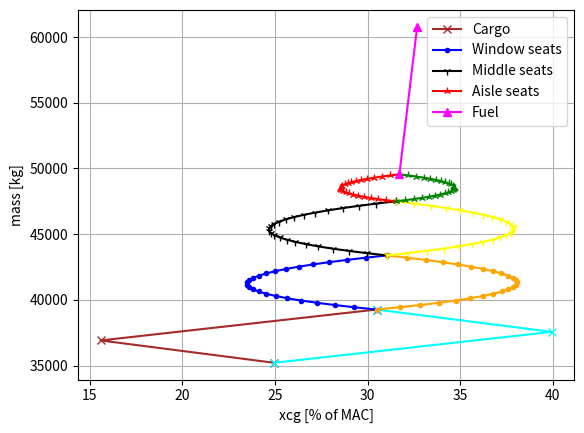

Python code for this plot: (Note: this script raises an exception after producing the figure.)
''' 
file to be used for loading diagrams. Being worked out atm
responsible: Jorn
'''


import matplotlib.pyplot as plt
import numpy as np
import pandas as pd

MTOW = 60781.
OEW	= 35220.
OEW_percent = 100.*OEW/MTOW

w_person = (93.4+78.1)/2
pax_cabin	= 120*w_person
pax_cabin_percent = pax_cabin *100/MTOW

max_PL	= 15127.	
maxpl_fuel = MTOW-OEW-max_PL


fwd_cargo_max = 1699	
aft_cargo_max = 2352	
cargo_max = max_PL-pax_cabin
if cargo_max > fwd_cargo_max+aft_cargo_max:
    cargo = fwd_cargo_max+aft_cargo_max
else:
    cargo = cargo_max
    
cargo_percent = 100*cargo/MTOW
fwd_cargo_percent = fwd_cargo_max*100/MTOW
aft_cargo_percent = aft_cargo_max*100/MTOW

PL = pax_cabin+cargo
PL_percent = 100*PL/MTOW
fuel_weight =	MTOW-OEW-PL
fuel_weight_percent = fuel_weight*100/MTOW

M_zfw = OEW + PL
# M_zfw_lbs = M_zfw * 2.2046226218488



#wing, stabilizer, fuselage and engine parameters
w_engine = 2177 #kg
wing_area = 112.3 #m^2
span = 35.08
horizontal_area = 36.6
vertical_area = 28.2 
diameter = 3.5
fuselage_lenght = 34.9 #m
cgmain = 3.5+13.1
cgnose = 3.5




#determining MAC's
xlemac = 30*10/21 #m, datum is front of nose
MAC = 6.8*10/21 #m, length of MAC
xlemac_horizontal = 63.5*10/21
MAC_horizontal = 5.3*10/21
xlemac_vertical = 73*34.9/87.4
MAC_vertical = 9.5*34.9/87.4

def maccie(x):
 return 100*(x-xlemac)/MAC

#cg OEW
xcgoew = 15.093761811984747 #meter
cgoew_mac = 24.95440889952892 #percent
cgoew_fuselage = xcgoew*100/fuselage_lenght

#cargo
fwdcargo_begin = 2.1*4.9/1.7
fwdcargo_end = fwdcargo_begin+4.9
aftcargo_begin = 6.75*4.9/1.7
aftcargo_end = aftcargo_begin+6.77

fwdcargo_cg = (fwdcargo_begin+ fwdcargo_end)/2
aftcargo_cg = (aftcargo_begin+aftcargo_end)/2

#fuel cg
cgfuel = xlemac+MAC*0.4

#passenger cg
seat_start = 4.8 + 0.8 +0.81
seatloc = [seat_start]
row = seat_start
pitch = 31 #inch
rows = 120/5
for i in range(int(rows-1)):
    row = row + pitch*0.0254 #convert to meters
    seatloc.append(row)

#new cg calculation, returns new cg and new weight
def loadingcg(w_old, cg_old, w_item, cg_item):
    x_cg_new = (w_old*cg_old+w_item*cg_item)/(w_old+w_item)
    return x_cg_new, w_old+w_item


#passenger loading calculation with new cg, outputs lists with cgs and weights
def passenger_loading(current_weight,current_cg, multiplication = 1, seatloc = seatloc):
    cglist = [current_cg]
    weight_list = [current_weight]
    
    for loc in seatloc:
        cg_and_weight = loadingcg(current_weight, current_cg, w_person*multiplication,loc )
        current_cg = cg_and_weight[0]
        cglist.append(current_cg)
        current_weight = cg_and_weight[1]
        weight_list.append(current_weight)
        
    return cglist, weight_list

#plot potato diagram
def loading():
    
    onlyfwdcargo = loadingcg(OEW,xcgoew,fwd_cargo_max, fwdcargo_cg)
    bothcargo = loadingcg(onlyfwdcargo[1], onlyfwdcargo[0], aft_cargo_max,aftcargo_cg)
    cargo1 = plt.plot(100*(np.array([xcgoew,onlyfwdcargo[0],bothcargo[0]])-xlemac)/MAC,[OEW,onlyfwdcargo[1],bothcargo[1]], label = 'Cargo', marker = 'x', color = 'brown')
    
    onlyaftcargo = loadingcg(OEW, xcgoew, aft_cargo_max, aftcargo_cg)
    bothcargo2 = loadingcg(onlyaftcargo[1], onlyaftcargo[0], fwd_cargo_max,fwdcargo_cg)
    cargo2 = plt.plot(100*(np.array([xcgoew,onlyaftcargo[0],bothcargo2[0]])-xlemac)/MAC,[OEW,onlyaftcargo[1],bothcargo2[1]], marker = 'x', color = 'cyan')
    
    window = passenger_loading(bothcargo[1], bothcargo[0], multiplication = 2)
    window_back = passenger_loading(bothcargo[1], bothcargo[0], multiplication = 2, seatloc = seatloc[::-1])
    window1 = plt.plot(100*(np.array(window[0])-xlemac)/MAC,window[1], label = 'Window seats', marker = '.', color = 'blue')
    window2 = plt.plot(100*(np.array(window_back[0])-xlemac)/MAC,window_back[1],marker = '.', color = 'orange')
    
    middle = passenger_loading(window[1][-1], window[0][-1], multiplication = 2) 
    middle_back = passenger_loading(window[1][-1], window[0][-1], multiplication = 2, seatloc = seatloc[::-1])
    plt.plot(100*(np.array(middle[0])-xlemac)/MAC,middle[1], label = 'Middle seats', marker = '1', color = 'black')
    plt.plot(100*(np.array(middle_back[0])-xlemac)/MAC,middle_back[1], marker = '1', color = 'yellow')

    aisle = passenger_loading(middle[1][-1], middle[0][-1]) 
    aisle_back = passenger_loading(middle[1][-1], middle[0][-1], seatloc = seatloc[::-1])
    plt.plot(100*(np.array(aisle[0])-xlemac)/MAC,aisle[1], label = 'Aisle seats', marker = '2', color = 'red')
    plt.plot(100*(np.array(aisle_back[0])-xlemac)/MAC,aisle_back[1], marker = '2', color = 'green')
    
    fully_loaded = loadingcg(aisle[1][-1],aisle[0][1],fuel_weight, cgfuel)
    plt.plot(100*(np.array([aisle[0][-1],fully_loaded[0]])-xlemac)/MAC,[M_zfw, fully_loaded[1]], marker = '^', color = 'magenta', label = 'Fuel')
    
    plt.legend()
    plt.grid()
    plt.ylabel('mass [kg]')
    plt.xlabel('xcg [% of MAC]')
    plt.show()
    extreme_cg = maccie(onlyfwdcargo[0]), maccie(onlyaftcargo[0])
    return fully_loaded[0], extreme_cg

cgMTOW, extreme_cg = loading() #extreme cg is in % of mac, first fwd, then aft, fully loaded is cg
   

tail_armh = xlemac_horizontal+0.25*MAC_horizontal -cgMTOW
tail_armv = xlemac_vertical + 0.25*MAC_vertical - cgMTOW
C_h = horizontal_area*tail_armh/(wing_area*MAC)
C_v = vertical_area*tail_armv/(wing_area*span) 

clalpha = (1 - -1 )/17.5
cmalpha = (0.0329+ 0.0093)/(7.25+13.75)
cl0 = -1.25 #degrees
cm0 = -0.0184
area_fuselage = diameter*14*(10/21)
mach = 0.78
v_approach = 129 #kts
beta = (1-0.85*(mach**2))**0.5
n = 0.95
stabilizer_sweep = np.radians(27)
span_tail = 12.3
AR_tail = span_tail**2/horizontal_area
AR = span**2/wing_area
sweep = np.radians(24.5)

clalpha_datcom =  2*np.pi*AR/(2+((4+ ((AR*beta)**2)*(1+ (np.tan(sweep)**2)/beta**2))**0.5))


clalpha_tail =  2*np.pi*AR_tail/(2+((4+ ((AR_tail*beta/n)**2)*(1+ (np.tan(stabilizer_sweep)**2)/beta**2))**0.5))
clalpha_tail_degrees = np.radians(clalpha_tail)

clalpha_tailless = clalpha*(1+2.15*(diameter/span))*(wing_area-area_fuselage)/wing_area + (np.pi*diameter**2)/(2*wing_area)


#tail-wing speed ratio
v_hv = 0


data_weight = { "Variable": ['MTOW', 'OEW', 'Payload', 'Fuel weight','Pax & cabin luggage', 'Forward cargo', 'Aft cargo'],
                'CS100': [MTOW, OEW, PL, fuel_weight, pax_cabin, fwd_cargo_max, aft_cargo_max],
                'Percentage of CS100 MTOW':[100, OEW_percent, PL_percent, fuel_weight_percent, pax_cabin_percent, 100*fwd_cargo_max/MTOW, 100*aft_cargo_max/MTOW]
                    }

table_weight = pd.DataFrame(data_weight, columns = ['Variable', 'Value', 'Percentage of MTOW']).to_latex(caption = 'caption', label = 'label', column_format= '|l|l|l|', multirow = True, float_format="%.2f", index = False)

slash = "\\"
table_weight = table_weight.replace(slash+slash, slash+slash + ' '+slash+"hline" ).replace("toprule",'hline').replace(".00",'')


data_cg = {"CG": ['Forward CG','Aft CG',  'OEW', 'Fuel', 'Forward hold', 'Aft hold', 'Main landing gear'],
           "% of MAC": [ extreme_cg[0],extreme_cg[1], cgoew_mac, maccie(cgfuel), maccie(fwdcargo_cg), maccie(aftcargo_cg), maccie(cgmain)],
           'Condition':["Aft cargo loaded", 'Fwd cargo loaded', 'Empty', '', '', '', '']}

table_cg = pd.DataFrame(data_cg, columns = ["CG", "% of MAC", 'Condition']).to_latex(caption = 'caption', label = 'label', column_format= '|l|l|l|', multirow = True, float_format="%.2f", index = False)

slash = "\\"
table_cg = table_cg.replace(slash+slash, slash+slash + ' '+slash+"hline" ).replace("toprule",'hline').replace(".00",'')

scissor_required = [mach, v_approach, v_hv, clalpha_tailless, 'C_{l'+slash+'alpha_{t-h}}_{wing}','C_{l'+slash+'alpha_{t-h}}_{fuselage}', 'wing downwash gradient','AC_{t-h_{cruise}}',  'AC_{t-h_{cruise_{wing}}}', 'AC_{t-h_{cruise_{fuselage}}}','AC_{t-h_{approach}}', 'AC_{t-h_{approach_{wing}}}', 'AC_{t-h_{approach_{fuselage}}}', 'AC_{t-h_{nacelles}}', 'C_{l_{t}max}', 'C_{m0}' , 'C_{m0_{wing}}', 'C_{m0_{flaps}}' , 'C_{m0_{fuselage}}', 'C_{m0_{nacelles}}']
data_scissor = {'Variable':['Cruise speed', 'Approach speed', 'Tail-wing speed ratio', 'C_{l'+slash+'alpha_{t}}', 'C_{l'+slash+'alpha_{t-h}}_{wing}','C_{l'+slash+'alpha_{t-h}}_{fuselage}', 'wing downwash gradient','AC_{t-h_{cruise}}',  'AC_{t-h_{cruise_{wing}}}', 'AC_{t-h_{cruise_{fuselage}}}','AC_{t-h_{approach}}', 'AC_{t-h_{approach_{wing}}}', 'AC_{t-h_{approach_{fuselage}}}', 'AC_{t-h_{nacelles}}', 'C_{l_{t}max}', 'C_{m0}' , 'C_{m0_{wing}}', 'C_{m0_{flaps}}' , 'C_{m0_{fuselage}}', 'C_{m0_{nacelles}}'],
                'New':['Cruise speed', 'Approach speed', 'Tail-wing speed ratio', 'C_{l'+slash+'alpha_{t}}', 'C_{l'+slash+'alpha_{t-h}}_{wing}','C_{l'+slash+'alpha_{t-h}}_{fuselage}', 'wing downwash gradient','AC_{t-h_{cruise}}',  'AC_{t-h_{cruise_{wing}}}', 'AC_{t-h_{cruise_{fuselage}}}','AC_{t-h_{approach}}', 'AC_{t-h_{approach_{wing}}}', 'AC_{t-h_{approach_{fuselage}}}', 'AC_{t-h_{nacelles}}', 'C_{l_{t}max}', 'C_{m0}' , 'C_{m0_{wing}}', 'C_{m0_{flaps}}' , 'C_{m0_{fuselage}}', 'C_{m0_{nacelles}}'],
                'Units':['Cruise speed', 'Approach speed', 'Tail-wing speed ratio', 'C_{l'+slash+'alpha_{t}}', 'C_{l'+slash+'alpha_{t-h}}_{wing}','C_{l'+slash+'alpha_{t-h}}_{fuselage}', 'wing downwash gradient','AC_{t-h_{cruise}}',  'AC_{t-h_{cruise_{wing}}}', 'AC_{t-h_{cruise_{fuselage}}}','AC_{t-h_{approach}}', 'AC_{t-h_{approach_{wing}}}', 'AC_{t-h_{approach_{fuselage}}}', 'AC_{t-h_{nacelles}}', 'C_{l_{t}max}', 'C_{m0}' , 'C_{m0_{wing}}', 'C_{m0_{flaps}}' , 'C_{m0_{fuselage}}', 'C_{m0_{nacelles}}']}

table_scissor = pd.DataFrame(data_scissor, columns = ["Variable", "New", 'Units']).to_latex(escape = False, caption = 'caption', label = 'label', column_format= '|l|l|l|', multirow = True, float_format="%.2f", index = False)

slash = "\\"
table_scissor= table_scissor.replace(slash+slash, slash+slash + ' '+slash+"hline" ).replace("toprule",'hline').replace(".00",'')



data_wing = {'Variable':["MAC", "XLEMAC","MAC_{horizontal}", "XLEMAC_{horizontal}","MAC_{vertical}", "XLEMAC_{vertical}", "Horizontal tail arm","Vertical tail arm", "S_{horizontal}", "S_{horizontal}/S_{wing}", "S_{vertical}", "S_{vertical}/S_{wing}", "C_h", "C_v", "X_{nose gear}","X_{main gear}", "X_{main gear_{MAC}}", "b", "b_{horizontal}"],
             'CS100':[MAC, xlemac,MAC_horizontal, xlemac_horizontal,MAC_vertical, xlemac_vertical, tail_armh,tail_armv, horizontal_area, horizontal_area/wing_area, vertical_area, vertical_area/wing_area, C_h, C_v, cgnose, cgmain, maccie(cgmain), span, span_tail],
             'New':[MAC, xlemac,MAC_horizontal, xlemac_horizontal,MAC_vertical, xlemac_vertical, tail_armh,tail_armv, horizontal_area, horizontal_area/wing_area, vertical_area, vertical_area/wing_area, C_h, C_v, cgnose, cgmain, maccie(cgmain), span, span_tail]}


table_wing = pd.DataFrame(data_wing, columns = ["Variable", "CS100", 'New']).to_latex(escape = False, caption = 'caption', label = 'label', column_format= '|l|l|l|', multirow = True, float_format="%.2f", index = False)

slash = "\\"
table_wing= table_wing.replace(slash+slash, slash+slash + ' '+slash+"hline" ).replace("toprule",'hline').replace(".00",'')

print(table_wing)

cars = {'Brand': ['Honda Civic','Toyota Corolla','Ford Focus','Audi A4'],
        'Price': [22000,25000,27000,35000]
        }

df = pd.DataFrame(cars, columns = ['Brand', 'Price'])


ltx = df.to_latex(caption = 'caption', label = 'label', column_format= '|l|l|l|', multirow = True)
slash = "\\"
# print(ltx.replace(slash+slash, slash+slash + ' '+slash+"hline" ))











# hundredpercent = OEW_percent + pax_cabin_percent+fuel_weight_percent+cargo_percent

# percentages = [OEW_percent, pax_cabin_percent,fwd_cargo_percent, aft_cargo_percent, fuel_weight_percent]
# labels = 'OEW', 'Passengers', 'Fwd Cargo', 'Aft Cargo','Fuel'

#     #make py chart
# def pychart():
#     fig1, ax1 = plt.subplots()
#     ax1.pie(percentages,  labels=labels, autopct='%1.1f%%', startangle=90)
#     ax1.axis('equal')  # Equal aspect ratio ensures that pie is drawn as a circle.
#     plt.show()

# wing_area_ft = 112.3*10.7639104
# MTOW_lbs = MTOW * 2.2046226218488
# vertical_area_ft = vertical_area *10.7639104
# horizontal_area_ft = horizontal_area *10.7639104

# l_tail = 4.9+2.5
# l_nose = 34.9/12.5 *2
# s_wetted = np.pi * diameter * (34.1-l_tail -l_nose ) + (l_nose+l_tail)*diameter*0.5*np.pi


#weight calculation
# w_wing = 10*wing_area_ft*0.45359237
# w_horizontal = 5.5* horizontal_area_ft*0.45359237
# w_vertical = 5.5 *vertical_area_ft*0.45359237
# w_fuselage = 5* s_wetted*0.45359237 *10.7639104
# w_noselandinggear = 0.043*0.15*MTOW
# w_mainlandinggear = 0.043*0.85*MTOW
# w_engineinstalled = 1.3*w_engine
# all_else = 0.17*MTOW

# calculated_OEW = w_wing+w_horizontal+w_vertical+w_noselandinggear+w_mainlandinggear+w_engineinstalled+all_else +w_fuselage
# weight_multiplication_factor = OEW/calculated_OEW

# w_wing = 10*wing_area_ft*0.45359237 * weight_multiplication_factor
# w_horizontal = 5.5* horizontal_area_ft*0.45359237* weight_multiplication_factor
# w_vertical = 5.5 *vertical_area_ft*0.45359237* weight_multiplication_factor
# w_fuselage = 5* s_wetted*0.45359237 *10.7639104* weight_multiplication_factor
# w_noselandinggear = 0.043*0.15*MTOW* weight_multiplication_factor
# w_mainlandinggear = 0.043*0.85*MTOW* weight_multiplication_factor
# w_engineinstalled = 1.3*w_engine* weight_multiplication_factor
# all_else = 0.17*MTOW* weight_multiplication_factor

#cg calculations
# cgwing = 0.4*MAC + xlemac
# cghorizontal = 0.4*MAC_horizontal+xlemac_horizontal
# cgvertical = 0.4*MAC_vertical+xlemac_vertical
# cgfuselage = 0.4*fuselage_lenght
# cgnose = 3.5
# cgengine = 10+ 4*10/21
# cgallelse = 0.4*fuselage_lenght


# xcgoew = (w_wing*cgwing + w_horizontal * cghorizontal + w_vertical*cgvertical + w_noselandinggear*cgnose + w_mainlandinggear*cgmain + w_engineinstalled*cgengine + all_else*cgallelse + w_fuselage*cgfuselage)/OEW

# cgoew_mac = 100*(xcgoew-xlemac)/MAC
# print(cgoew_mac)

